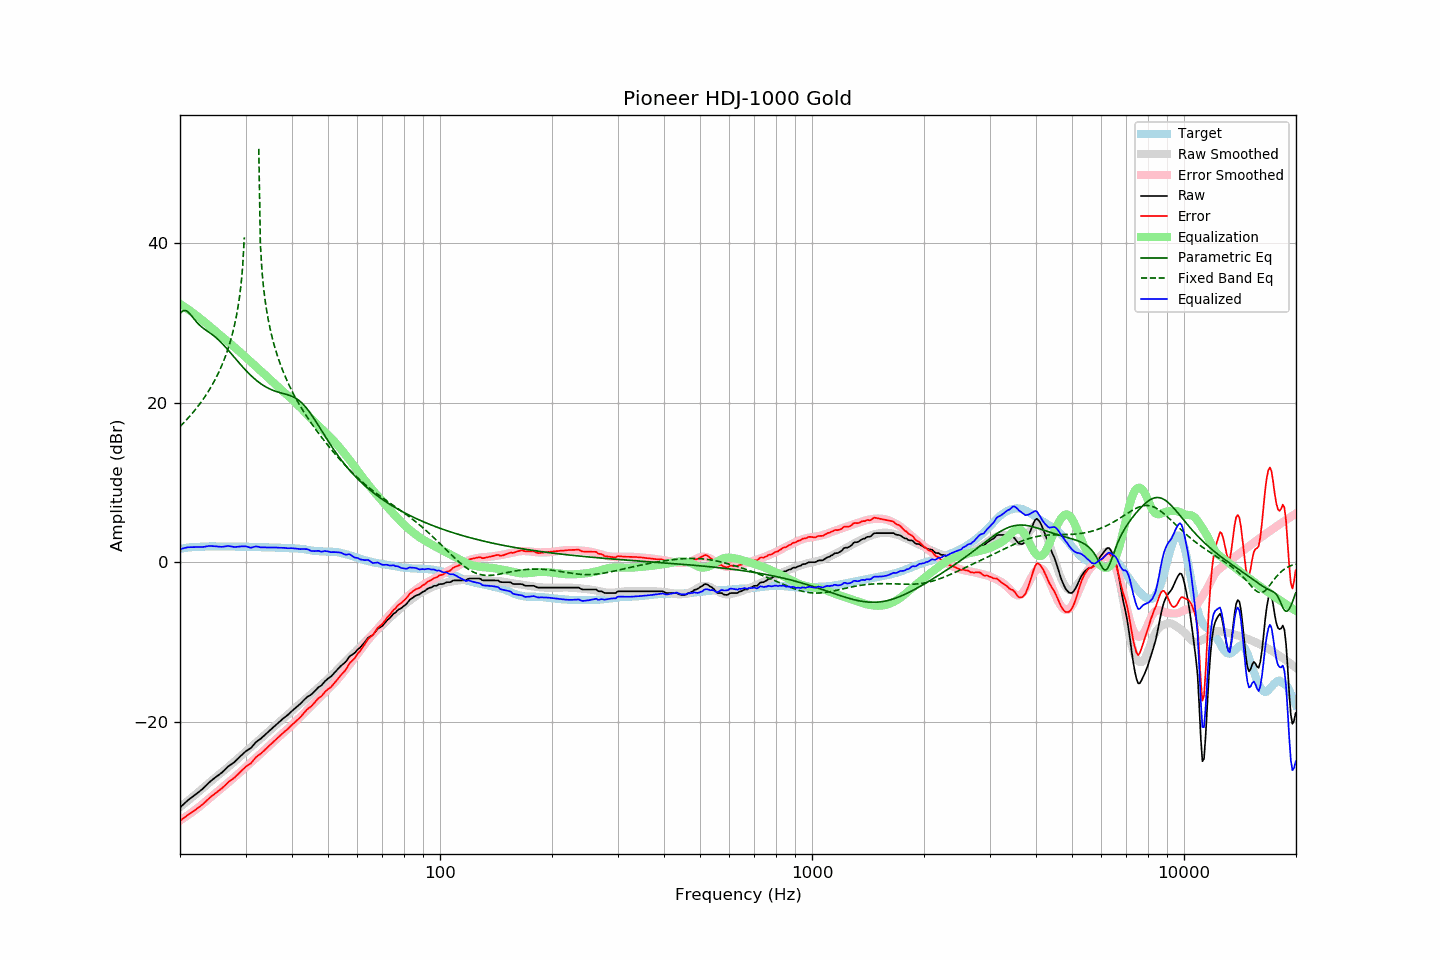

The table this chart was drawn from, first rows:
frequency, raw, error, smoothed, error_smoothed, equalization, parametric_eq, fixed_band_eq, equalized_raw, equalized_smoothed, target
20.00, -30.77, -32.44, -30.71, -32.40, 32.40, 31.18, 17.02, 1.63, 1.69, 1.67
20.20, -30.58, -32.29, -30.55, -32.27, 32.27, 31.40, 17.22, 1.69, 1.72, 1.71
20.40, -30.40, -32.14, -30.39, -32.14, 32.14, 31.54, 17.42, 1.74, 1.74, 1.74
20.61, -30.21, -31.98, -30.23, -32.00, 32.00, 31.58, 17.63, 1.79, 1.77, 1.77
20.81, -30.03, -31.84, -30.07, -31.87, 31.87, 31.53, 17.85, 1.84, 1.80, 1.81
21.02, -29.85, -31.70, -29.91, -31.73, 31.73, 31.39, 18.07, 1.88, 1.82, 1.85
21.23, -29.70, -31.56, -29.74, -31.58, 31.58, 31.19, 18.29, 1.89, 1.84, 1.86
21.44, -29.55, -31.42, -29.58, -31.44, 31.44, 30.96, 18.52, 1.89, 1.86, 1.88
21.66, -29.40, -31.30, -29.41, -31.29, 31.29, 30.70, 18.76, 1.89, 1.88, 1.89
21.87, -29.25, -31.15, -29.24, -31.14, 31.14, 30.45, 19.00, 1.89, 1.90, 1.90
22.09, -29.09, -31.01, -29.08, -30.99, 30.99, 30.20, 19.25, 1.90, 1.91, 1.92
22.31, -28.93, -30.85, -28.91, -30.83, 30.83, 29.98, 19.51, 1.91, 1.93, 1.92
22.54, -28.77, -30.70, -28.74, -30.67, 30.67, 29.77, 19.77, 1.90, 1.94, 1.93
22.76, -28.61, -30.55, -28.57, -30.51, 30.51, 29.59, 20.05, 1.90, 1.95, 1.94
22.99, -28.45, -30.39, -28.39, -30.35, 30.35, 29.42, 20.33, 1.90, 1.95, 1.94
23.22, -28.25, -30.20, -28.22, -30.18, 30.18, 29.27, 20.62, 1.93, 1.96, 1.95
23.45, -28.05, -30.01, -28.05, -30.01, 30.01, 29.13, 20.92, 1.96, 1.96, 1.96
23.69, -27.85, -29.82, -27.87, -29.84, 29.84, 28.99, 21.23, 1.99, 1.97, 1.97
23.92, -27.64, -29.62, -27.70, -29.67, 29.67, 28.85, 21.55, 2.04, 1.97, 1.98
24.16, -27.47, -29.46, -27.53, -29.51, 29.51, 28.71, 21.88, 2.04, 1.98, 1.99
24.40, -27.31, -29.30, -27.36, -29.34, 29.34, 28.56, 22.23, 2.03, 1.98, 2.00
24.65, -27.16, -29.15, -27.18, -29.16, 29.16, 28.40, 22.59, 2.00, 1.98, 1.98
24.89, -27.00, -28.98, -27.01, -28.99, 28.99, 28.24, 22.97, 1.99, 1.98, 1.98
25.14, -26.85, -28.83, -26.84, -28.82, 28.82, 28.06, 23.37, 1.97, 1.98, 1.98
25.39, -26.70, -28.68, -26.67, -28.65, 28.65, 27.88, 23.78, 1.96, 1.99, 1.98
25.65, -26.55, -28.53, -26.51, -28.49, 28.49, 27.68, 24.22, 1.94, 1.98, 1.98
25.91, -26.40, -28.37, -26.35, -28.33, 28.33, 27.48, 24.68, 1.92, 1.98, 1.97
26.16, -26.22, -28.20, -26.19, -28.17, 28.17, 27.27, 25.17, 1.95, 1.98, 1.98
26.43, -26.02, -28.00, -26.03, -28.00, 28.00, 27.05, 25.69, 1.98, 1.98, 1.98
26.69, -25.82, -27.80, -25.86, -27.84, 27.84, 26.83, 26.25, 2.02, 1.97, 1.98
26.96, -25.62, -27.60, -25.69, -27.66, 27.66, 26.60, 26.85, 2.04, 1.97, 1.97
27.23, -25.48, -27.45, -25.52, -27.49, 27.49, 26.36, 27.49, 2.01, 1.97, 1.97
27.50, -25.34, -27.31, -25.34, -27.31, 27.31, 26.13, 28.20, 1.97, 1.97, 1.97
27.77, -25.20, -27.16, -25.16, -27.12, 27.12, 25.89, 28.97, 1.92, 1.96, 1.96
28.05, -25.05, -27.01, -24.98, -26.94, 26.94, 25.65, 29.83, 1.89, 1.96, 1.96
28.33, -24.85, -26.80, -24.81, -26.77, 26.77, 25.41, 30.80, 1.92, 1.96, 1.95
28.62, -24.66, -26.62, -24.64, -26.59, 26.59, 25.18, 31.91, 1.93, 1.96, 1.96
28.90, -24.46, -26.41, -24.47, -26.42, 26.42, 24.94, 33.24, 1.96, 1.95, 1.95
29.19, -24.26, -26.20, -24.29, -26.24, 26.24, 24.71, 34.89, 1.98, 1.95, 1.94
29.48, -24.07, -26.02, -24.12, -26.06, 26.06, 24.49, 37.11, 1.99, 1.95, 1.95
29.78, -23.88, -25.83, -23.94, -25.88, 25.88, 24.27, 40.75, 2.00, 1.94, 1.95
30.08, -23.70, -25.65, -23.76, -25.69, 25.69, 24.05, , 1.99, 1.94, 1.95
30.38, -23.57, -25.51, -23.58, -25.51, 25.51, 23.84, , 1.94, 1.93, 1.93
30.68, -23.45, -25.38, -23.39, -25.32, 25.32, 23.64, , 1.87, 1.93, 1.93
30.99, -23.33, -25.25, -23.22, -25.14, 25.14, 23.44, , 1.81, 1.92, 1.92
31.30, -23.09, -25.01, -23.04, -24.96, 24.96, 23.25, , 1.86, 1.92, 1.92
31.61, -22.85, -24.77, -22.87, -24.78, 24.78, 23.07, , 1.93, 1.91, 1.91
31.93, -22.62, -24.53, -22.69, -24.60, 24.60, 22.90, , 1.97, 1.91, 1.90
32.24, -22.45, -24.34, -22.52, -24.42, 24.42, 22.73, , 1.97, 1.90, 1.89
32.57, -22.31, -24.20, -22.34, -24.23, 24.23, 22.58, 51.86, 1.92, 1.89, 1.89
32.89, -22.18, -24.06, -22.16, -24.05, 24.05, 22.43, 39.85, 1.87, 1.89, 1.88
33.22, -22.00, -23.88, -21.98, -23.86, 23.86, 22.29, 36.52, 1.86, 1.88, 1.88
33.55, -21.82, -23.70, -21.80, -23.67, 23.67, 22.16, 34.39, 1.86, 1.88, 1.88
33.89, -21.63, -23.50, -21.61, -23.48, 23.48, 22.03, 32.77, 1.85, 1.87, 1.87
34.23, -21.45, -23.32, -21.43, -23.29, 23.29, 21.92, 31.45, 1.84, 1.86, 1.87
34.57, -21.26, -23.12, -21.25, -23.11, 23.11, 21.81, 30.32, 1.85, 1.86, 1.86
34.92, -21.07, -22.93, -21.07, -22.93, 22.93, 21.72, 29.34, 1.85, 1.85, 1.85
35.27, -20.89, -22.74, -20.90, -22.75, 22.75, 21.63, 28.46, 1.85, 1.85, 1.85
35.62, -20.71, -22.55, -20.72, -22.56, 22.56, 21.55, 27.67, 1.85, 1.84, 1.84
35.97, -20.53, -22.36, -20.54, -22.38, 22.38, 21.47, 26.94, 1.85, 1.83, 1.83
... 635 more rows
